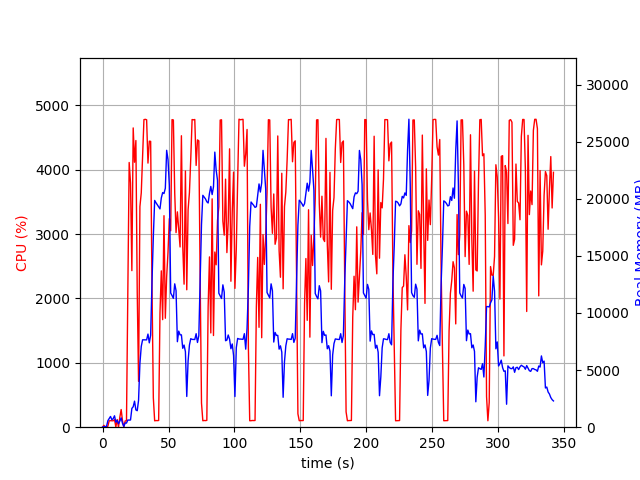

Source data for this figure (header and first rows):
elapsed_time, nproc, cpu, mem_real, mem_virtual
3.838539123535156e-05, 1, 0.0, 7.816, 3185
1.006, 2, 29.8, 48.66, 160.2
2.013, 2, 1.0, 56.92, 168.1
3.021, 2, 2.0, 66.12, 177.2
4.029, 5, 14.9, 571.2, 2502
5.037, 4, 99.3, 760.5, 2508
6.044, 5, 101.3, 941.7, 3031
7.052, 3, 100.2, 655.1, 2109
8.059, 3, 99.2, 745.4, 2221
9.067, 4, 118.0, 999.1, 2857
10.08, 4, 4.0, 437.6, 1983
11.08, 5, 119.1, 599.2, 2500
12.09, 3, 0.0, 303.2, 1593
13.1, 4, 155.6, 529.8, 2209
14.11, 6, 274.5, 814.4, 2948
15.12, 3, 101.0, 339.8, 1652
16.13, 2, 1.0, 65.84, 171.6
17.14, 1, 97.1, 378.3, 1895
18.15, 1, 100.1, 359.1, 1383
19.16, 1, 2066, 628.4, 5423
20.18, 1, 4114, 621.7, 5443
21.2, 1, 3796, 631.8, 5467
22.22, 1, 2433, 1646, 7415
23.23, 1, 4650, 1792, 7415
24.25, 1, 4117, 2282, 7415
25.27, 1, 4455, 1513, 7415
26.28, 1, 2101, 1444, 9473
27.29, 1, 712.2, 2354, 9475
28.32, 1, 3428, 5586, 11267
29.34, 1, 3642, 7075, 16399
30.35, 1, 4201, 7651, 16399
31.37, 1, 4779, 7649, 16399
32.38, 1, 4784, 7645, 16399
33.4, 1, 4777, 7645, 16399
34.42, 1, 4104, 8152, 16399
35.44, 1, 4445, 7384, 16399
36.46, 1, 4442, 8059, 18739
37.48, 1, 2173, 12731, 24451
38.49, 1, 456.0, 16685, 34691
39.5, 1, 99.3, 19853, 34691
40.5, 1, 103.3, 19651, 34691
41.51, 1, 102.3, 19470, 34691
42.52, 1, 104.2, 19271, 34691
43.53, 1, 1776, 19112, 34691
44.53, 1, 2429, 20066, 34691
45.55, 1, 1671, 20542, 46979
46.56, 1, 3286, 20454, 46979
47.58, 1, 1693, 20920, 46979
48.59, 1, 2340, 24241, 46979
49.61, 1, 2720, 23432, 47031
50.62, 1, 3241, 21160, 47031
51.64, 1, 3051, 11745, 47043
52.66, 1, 4779, 11528, 47043
53.68, 1, 4774, 11282, 47043
54.7, 1, 3638, 12550, 47129
55.71, 1, 3024, 11954, 47185
56.72, 1, 3346, 7485, 47185
57.74, 1, 3081, 8412, 47185
58.75, 1, 2801, 8084, 47185
59.77, 1, 4529, 8085, 47185
... 278 more rows
